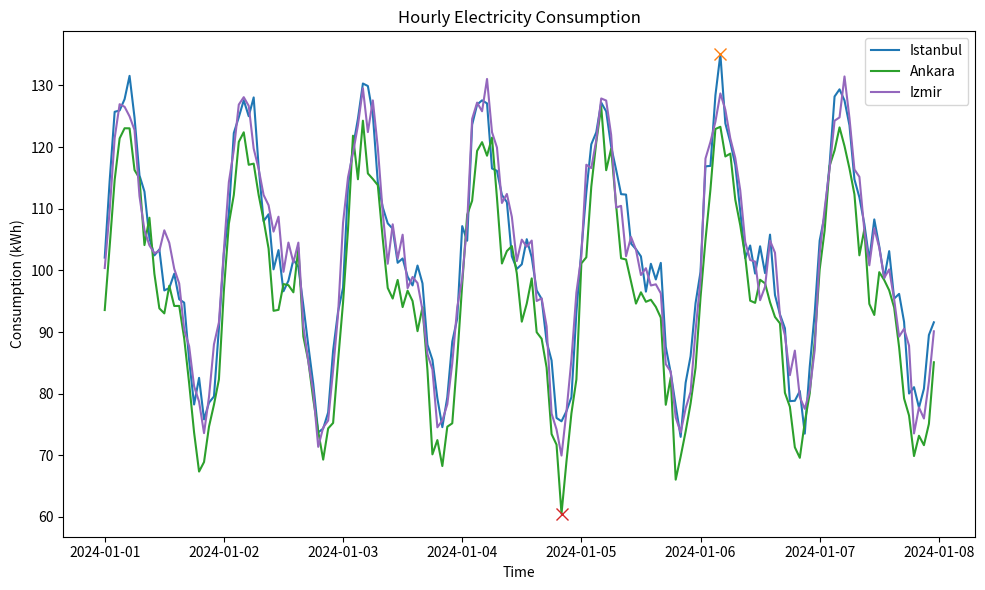

Recreate this plot in Python.
import numpy as np
import pandas as pd
import matplotlib.pyplot as plt

np.random.seed(42)

CITIES = [
    "Istanbul", "Ankara", "Izmir", "Bursa", "Adana",
    "Gaziantep", "Konya", "Antalya", "Kayseri", "Mersin"
]


def generate_consumption(cities=CITIES, start="2024-01-01", periods=24*7, freq="h"):
    hours = pd.date_range(start=start, periods=periods, freq=freq)
    base = 100 + 20 * np.sin(2 * np.pi * hours.hour / 24) + 10 * np.sin(4 * np.pi * hours.hour / 24)
    data = pd.DataFrame(index=hours)
    for city in cities:
        city_variation = np.random.normal(0, 5)
        noise = np.random.normal(0, 3, size=len(hours))
        data[city] = base + city_variation + noise
    return data


def detect_anomalies(df, threshold=2):
    z = (df - df.mean()) / df.std()
    return z.abs() > threshold


def main():
    consumption = generate_consumption()
    anomalies = detect_anomalies(consumption)
    consumption.to_csv("weekly_consumption.csv")

    fig, ax = plt.subplots(figsize=(10, 6))
    for city in ["Istanbul", "Ankara", "Izmir"]:
        ax.plot(consumption.index, consumption[city], label=city)
        ax.plot(consumption.index[anomalies[city]], consumption[city][anomalies[city]], "x", markersize=8)

    ax.set_title("Hourly Electricity Consumption")
    ax.set_xlabel("Time")
    ax.set_ylabel("Consumption (kWh)")
    ax.legend()
    plt.tight_layout()
    plt.show()


if __name__ == "__main__":
    main()
